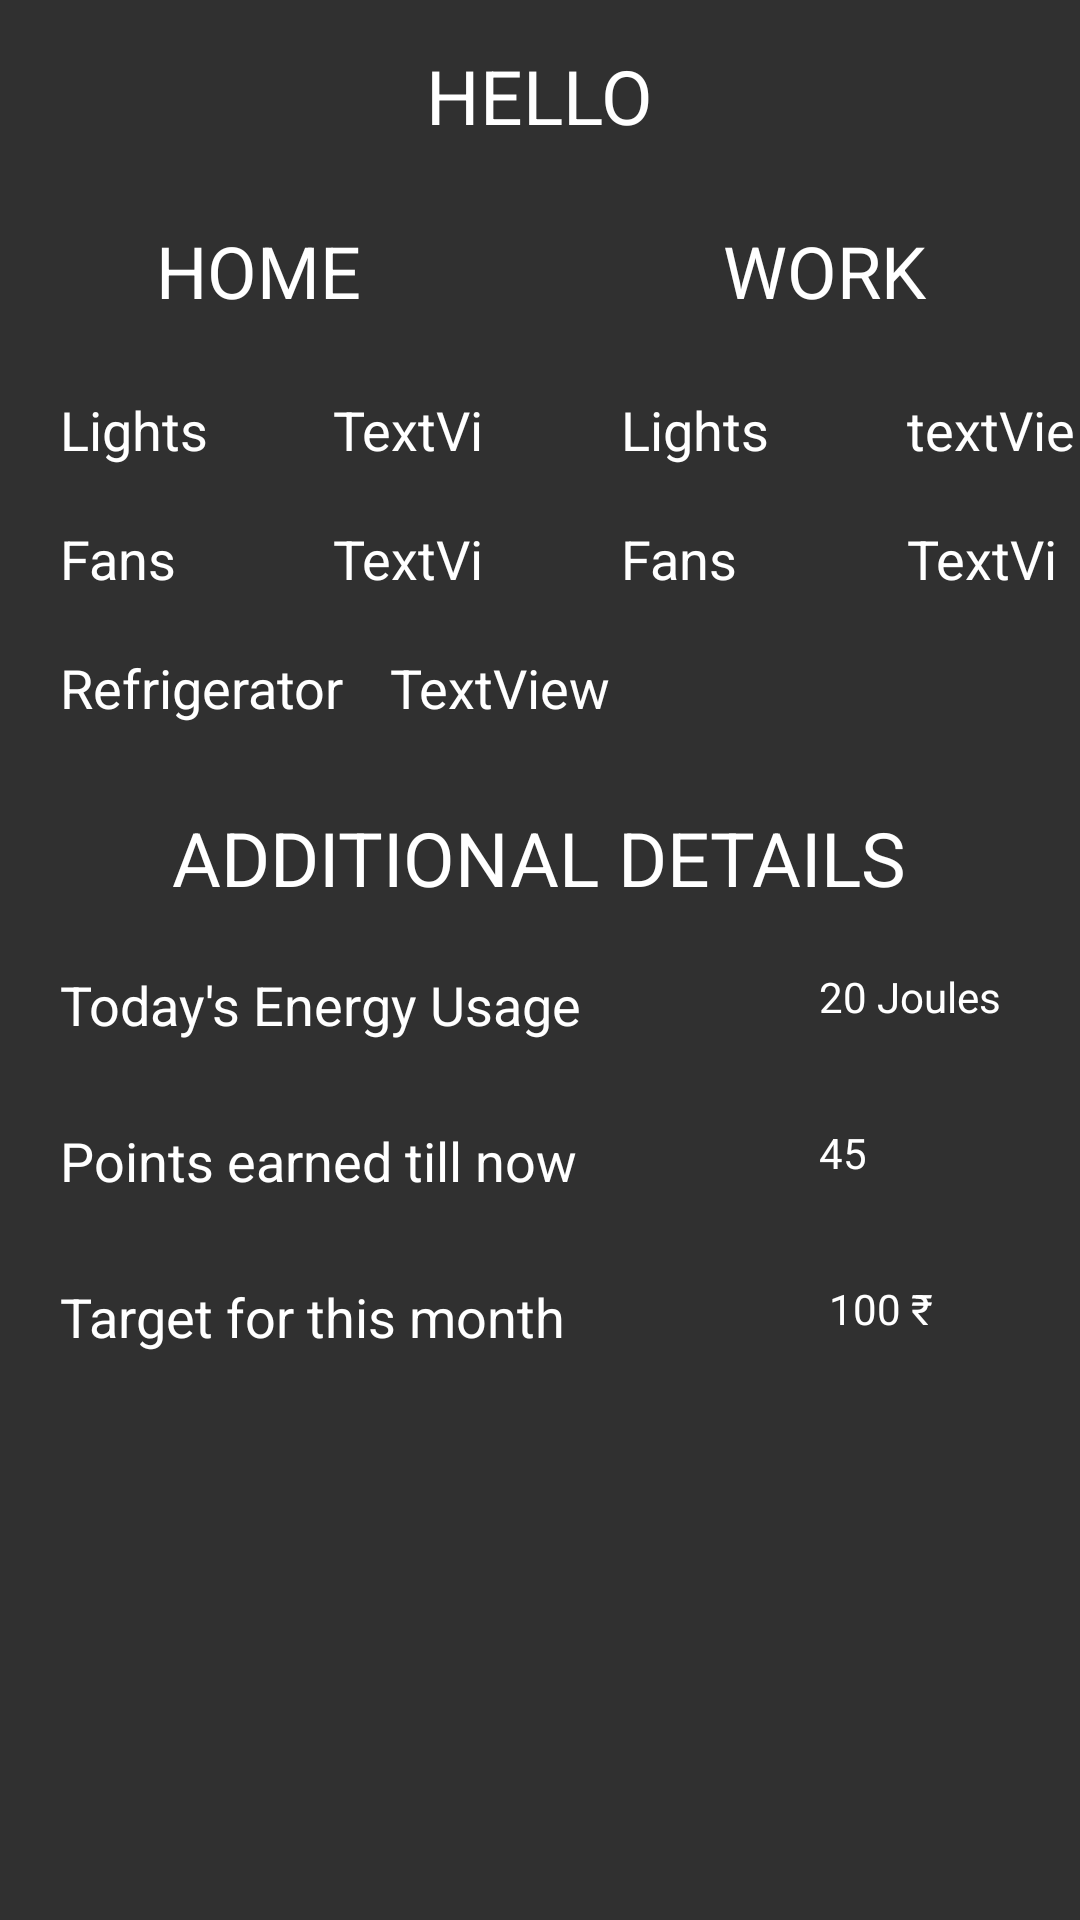

Android layout source for this screen:
<!-- AndroidManifest.xml: application theme Theme.AppCompat -->
<!-- res/layout/profile.xml -->
<?xml version="1.0" encoding="utf-8"?>
<RelativeLayout
    xmlns:android="http://schemas.android.com/apk/res/android"
    xmlns:app="http://schemas.android.com/apk/res-auto"
    android:layout_width="match_parent"
    android:layout_height="match_parent">


    <TextView
        android:id="@+id/name_text"
        android:layout_width="wrap_content"
        android:layout_height="wrap_content"
        android:layout_alignParentTop="true"
        android:layout_centerHorizontal="true"
        android:layout_marginTop="15dp"
        android:text="hello"
        android:textAllCaps="true"
        android:textColor="#FFF"
        android:textSize="25dp" />

    <TextView
        android:id="@+id/textView16"
        android:layout_width="78dp"
        android:layout_height="wrap_content"
        android:layout_alignParentStart="true"
        android:layout_alignParentTop="true"

        android:layout_marginStart="52dp"
        android:layout_marginTop="74dp"
        android:text="Home"

        android:textAllCaps="true"
        android:textColor="#FFF"
        android:textSize="24sp" />

    <TextView
        android:id="@+id/textView21"
        android:layout_width="78dp"
        android:layout_height="wrap_content"

        android:layout_alignParentEnd="true"
        android:layout_alignTop="@+id/textView16"
        android:layout_marginEnd="41dp"
        android:text="WORK"
        android:textAllCaps="true"
        android:textColor="#FFF"
        android:textSize="24sp" />

    <TextView
        android:id="@+id/textView23"
        android:layout_width="59dp"
        android:layout_marginLeft="20dp"
        android:layout_height="30dp"
        android:layout_alignParentTop="true"
        android:layout_marginTop="131dp"


        android:text="Lights"
        android:textColor="#FFF"
        android:textSize="18sp" />

    <TextView
        android:id="@+id/homeLights"

        android:layout_width="59dp"
        android:layout_height="30dp"
        android:layout_alignParentStart="true"
        android:layout_alignTop="@+id/textView23"
        android:layout_marginStart="111dp"
        android:text="TextView"
        android:textColor="#FFF"
        android:textSize="18sp" />

    <TextView
        android:id="@+id/textView30"
        android:layout_width="59dp"
        android:layout_height="30dp"
        android:layout_alignParentTop="true"
        android:layout_alignStart="@+id/textView23"

        android:layout_marginTop="174dp"
        android:text="Fans"
        android:textColor="#FFF"
        android:textSize="18sp" />

    <TextView
        android:id="@+id/homeFans"
        android:layout_width="59dp"

        android:layout_height="30dp"
        android:layout_alignStart="@+id/homeLights"
        android:layout_alignTop="@+id/textView30"
        android:text="TextView"
        android:textColor="#FFF"
        android:textSize="18sp" />

    <TextView
        android:id="@+id/textView32"
        android:layout_width="99dp"
        android:layout_height="32dp"

     android:layout_marginLeft="20dp"
        android:layout_alignParentTop="true"
        android:layout_marginTop="217dp"
        android:text="Refrigerator"
        android:textColor="#FFF"
        android:textSize="18sp" />

    <TextView
        android:id="@+id/homeOthers"
        android:layout_width="wrap_content"
        android:layout_height="30dp"
        android:layout_alignTop="@+id/textView32"

        android:layout_toEndOf="@+id/textView16"
        android:text="TextView"
        android:textColor="#FFF"
        android:textSize="18sp" />

    <TextView
        android:id="@+id/textView34"
        android:layout_width="59dp"
        android:layout_height="30dp"

        android:layout_alignParentEnd="true"
        android:layout_alignTop="@+id/textView23"
        android:layout_marginEnd="94dp"
        android:text="Lights"
        android:textColor="#FFF"
        android:textSize="18sp" />

    <TextView
        android:id="@+id/officeLights"
        android:layout_width="59dp"
        android:layout_height="30dp"
        android:layout_alignTop="@+id/textView23"
        android:layout_toEndOf="@+id/textView39"

        android:text="textView"
        android:textColor="#FFF"
        android:textSize="18sp" />

    <TextView
        android:id="@+id/tv"
        android:layout_width="59dp"
        android:layout_height="30dp"
        android:layout_alignStart="@+id/textView34"
        android:layout_alignTop="@+id/textView30"
        android:text="Fans"

        android:textColor="#FFF"
        android:textSize="18sp" />

    <TextView
        android:id="@+id/officeFans"
        android:layout_width="59dp"
        android:layout_height="30dp"
        android:layout_alignStart="@+id/officeLights"
        android:layout_alignTop="@+id/textView30"
        android:text="TextView"

        android:textColor="#FFF"
        android:textSize="18sp" />

    <TextView
        android:id="@+id/textView39"
        android:layout_width="wrap_content"
        android:layout_height="wrap_content"

        android:layout_below="@+id/textView32"
        android:layout_marginTop="20dp"
        android:layout_centerHorizontal="true"
        android:text="ADDItional DETAILS"
        android:textAllCaps="true"
        android:textColor="#FFF"
        android:textSize="25dp" />

    <TextView
        android:id="@+id/textView27"
        android:layout_width="308dp"
        android:layout_height="42dp"
        android:layout_marginTop="20dp"
        android:layout_alignStart="@+id/textView23"

        android:layout_below="@+id/textView39"
        android:text="Today's Energy Usage"
        android:textColor="#FFF"
        android:textSize="18sp" />

    <TextView
        android:id="@+id/textView31"
        android:layout_width="308dp"
        android:layout_height="42dp"
        android:layout_alignStart="@+id/textView23"
        android:layout_marginTop="10dp"
        android:layout_below="@+id/textView27"

        android:text="Points earned till now"
        android:textColor="#FFF"
        android:textSize="18sp" />

    <TextView
        android:id="@+id/textView33"
        android:layout_width="308dp"
        android:layout_height="44dp"
        android:layout_alignStart="@+id/textView23"
android:layout_marginTop="10dp"
        android:layout_below="@+id/textView31"

        android:text="Target for this month"
        android:textColor="#FFF"
        android:textSize="18sp" />

    <TextView
        android:id="@+id/textView37"
        android:layout_width="87dp"
        android:layout_height="34dp"
        android:layout_alignParentEnd="true"
        android:layout_alignTop="@+id/textView27"

        android:text="20 Joules"
        android:textColor="#FFF"
        android:textSize="14sp" />

    <TextView
        android:id="@+id/textView38"
        android:layout_width="87dp"
        android:layout_height="34dp"
        android:layout_alignStart="@+id/textView37"
        android:layout_alignTop="@+id/textView31"

        android:text="45"
        android:textColor="#FFF"
        android:textSize="14sp" />

    <TextView
        android:id="@+id/textView40"
        android:layout_width="87dp"
        android:layout_height="34dp"
        android:layout_alignStart="@+id/textView37"
        android:layout_alignTop="@+id/textView33"

        android:text=" 100 ₹"
        android:textColor="#FFF"
        android:textSize="14sp" />

    <ImageView
        android:id="@+id/edit_option"
        android:layout_width="wrap_content"
        android:layout_height="wrap_content"
        android:layout_alignParentBottom="true"
        android:layout_marginBottom="17dp"
        android:layout_marginStart="-68dp"
        android:layout_toEndOf="@+id/textView21"
        app:srcCompat="@drawable/edit" />

</RelativeLayout>
<!-- resources referenced by this layout -->
<resources>

</resources>
